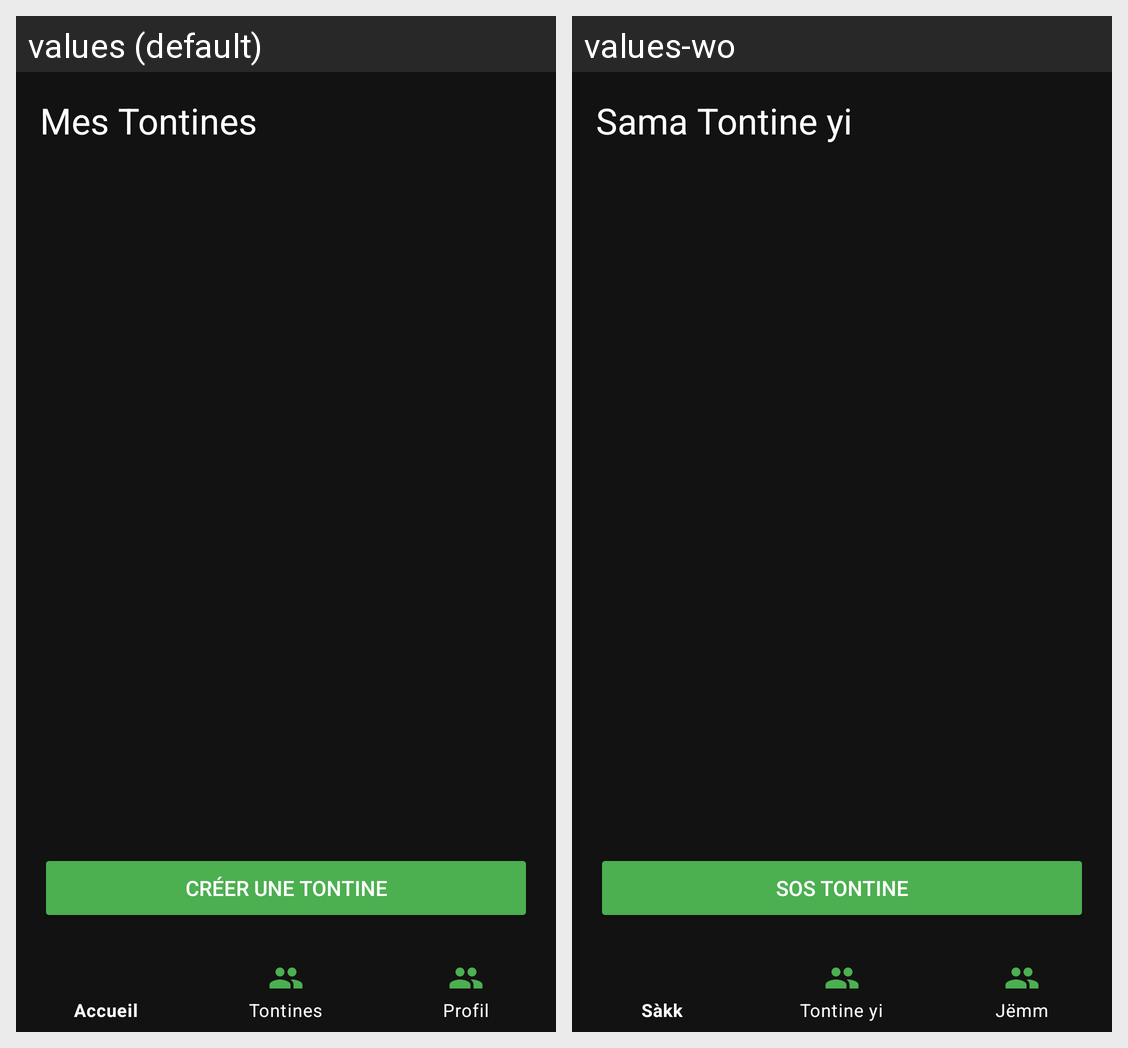

Translations of the strings shown on this Android screen, per locale in the grid:
Android screen res/layout/activity_dashboard.xml rendered under 2 locales, left to right: values (default), values-wo. Device: Nexus 5 (rendered at 1080×1920; each locale shown at half size, 540×960, under a caption strip naming it); theme Theme.SamaNaat.
Strings drawn on this screen, with the default value and each locale's value (text and hints the layout hard-codes, and strings that could not be matched under every locale, appear in the picture but are not listed):

dashboard_title
  values: Mes Tontines
  values-wo: Sama Tontine yi

create_tontine_button
  values: Créer une tontine
  values-wo: Sos tontine
